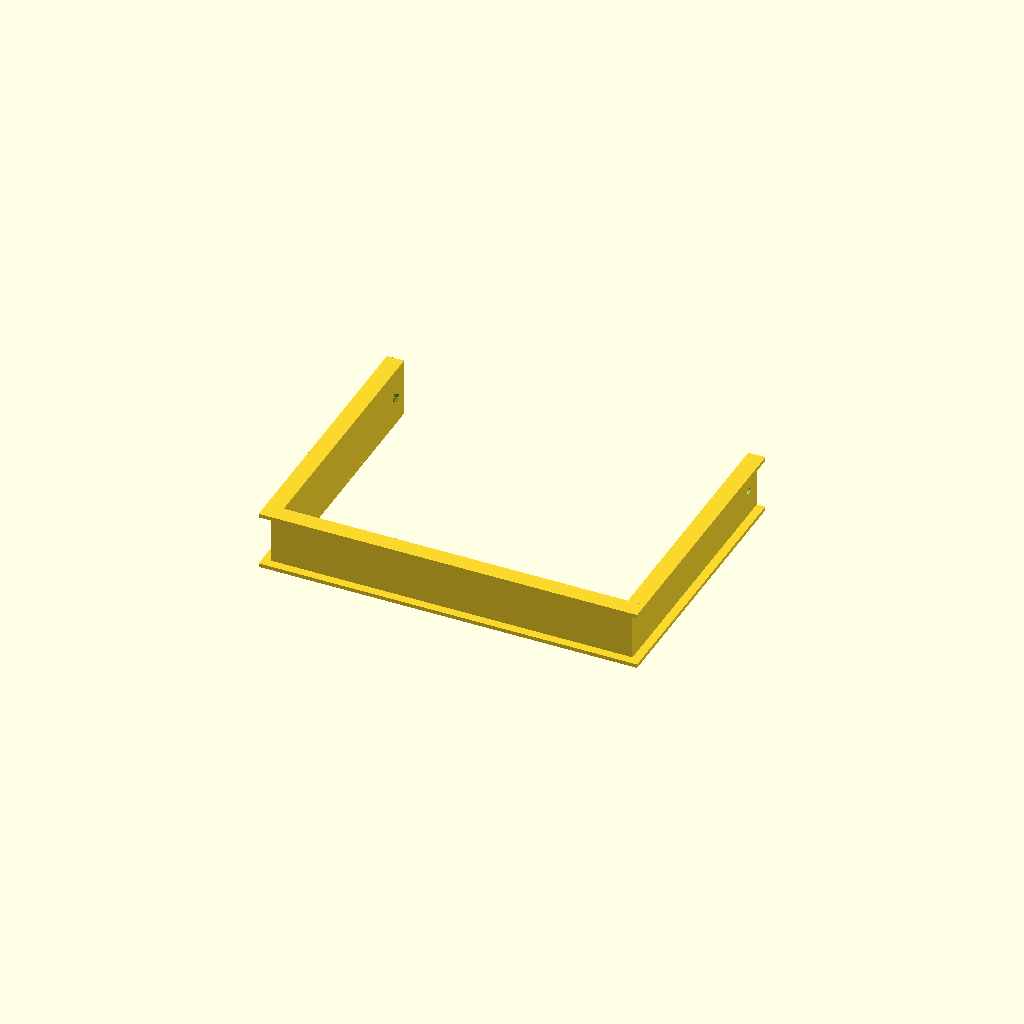
Cell 1 — every parameter at its default value.
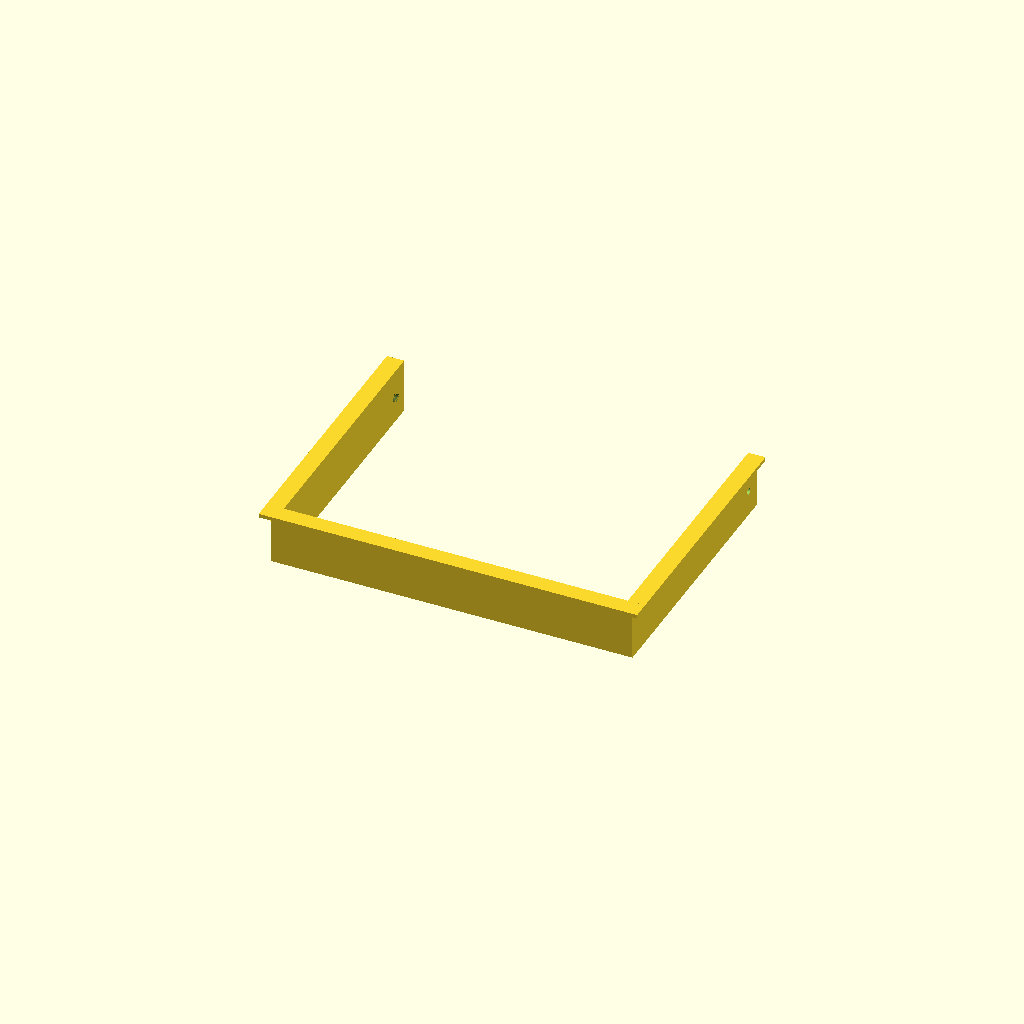
Cell 2: the same model with flange_front = false.
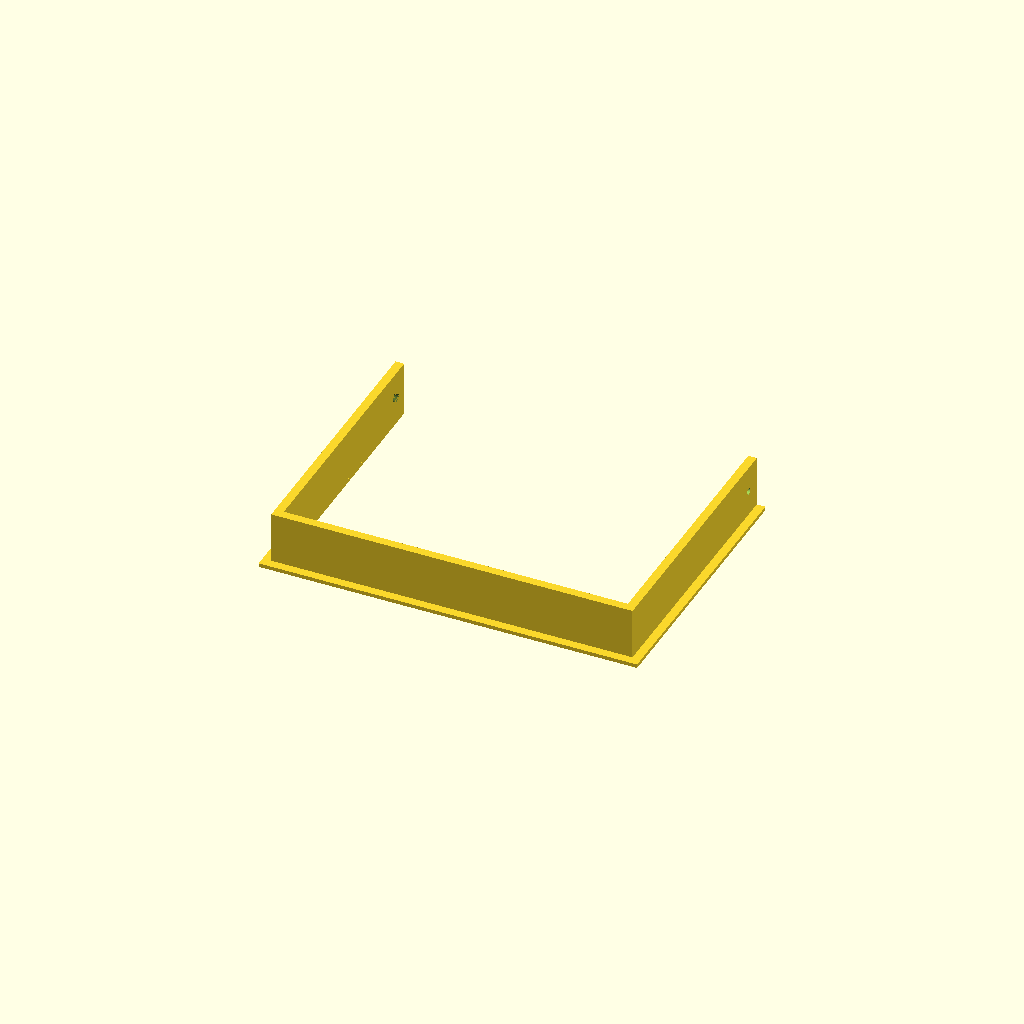
Cell 3 — flange_back set to false, the other parameters unchanged.
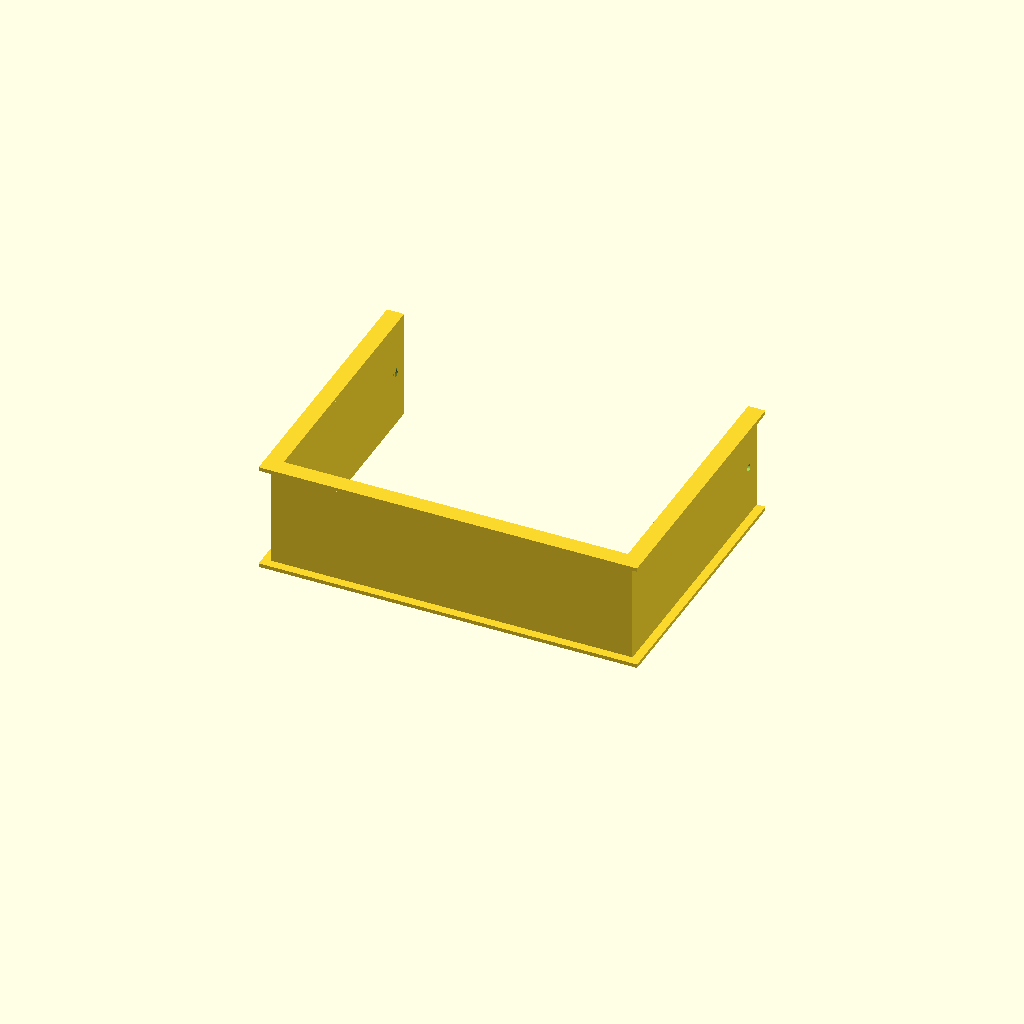
Cell 4 — door_depth set to 3, the other parameters unchanged.
All cells are drawn from one camera (rotation 55°, 0°, 25°, orthographic, colour scheme Cornfield), so only the parameter changes between them.
The OpenSCAD source (cat_door_u_liner.scad):
// Cat door U-shaped liner
// Fits into a rectangular box cut into a door, lining the bottom and
// two sides with a thin wall so a smaller insert seats snugly in the gap.
// Top of the U is left open.
//
// Flanges at the front and/or back cap the ends, sitting flush against
// the door's face and overlapping the cut edge to hide it.

// ---- Parameters (inches) ----
door_depth      = 1.5;   // door thickness (liner spans this, Z)
box_width       = 10.5;  // width of the cutout in the door (X)
box_height      = 7.75;  // height of the cutout in the door (Y)
wall            = 0.25;  // thickness of the liner material (the gap it fills)

flange_front    = true;  // add a flange on the front face
flange_back     = true;  // add a flange on the back face
flange_overlap  = 0.25;  // how far the flange extends past the cut edge
flange_thick    = 0.1;   // flange thickness (Z), kept small/low-profile

screw_holes     = true;  // add mounting screw holes through the two legs
screw_hole_dia  = 0.19;  // clearance diameter for the screw shank (~#8 screw)
screw_hole_inset = 0.5;  // distance in from the tip (open end) of each leg

countersink       = true; // recess for a flat/flush screw head, on the inner face
countersink_dia   = 0.36; // head diameter (~#8 flat-head screw)
countersink_depth = 0.1;  // how deep the taper cuts into the leg (< wall)

eps = 0.01; // small overlap so flange and liner fuse into one solid

// ---- Model ----
// U shape: two side rectangles + one bottom rectangle, open at the top.
// w/h are the outer footprint, wall_thick the leg width, spanning z0..z1,
// shifted by (x_off, y_off) so a flange can grow outward from the liner.
module u_shape(w, h, wall_thick, z0, z1, x_off = 0, y_off = 0) {
    zt = z1 - z0;
    translate([x_off, y_off, z0]) {
        cube([wall_thick, h, zt]);                       // left side
        translate([w - wall_thick, 0, 0])
            cube([wall_thick, h, zt]);                    // right side
        cube([w, wall_thick, zt]);                        // bottom
    }
}

// Horizontal screw hole through one leg only (not the flange), so a screw
// bites into the solid door beside the cutout. Bored outward through the
// leg's outer face (x_start), centered on the leg's depth (Z), clear of
// the flanges which only occupy the ends of the Z range.
module screw_hole_leg(x_start, y_pos) {
    translate([x_start - eps, y_pos, door_depth / 2])
        rotate([0, 90, 0])
            cylinder(h = wall + 2 * eps, d = screw_hole_dia, $fn = 32);
}

// Countersink taper on the inner face (box-interior side) of a leg, where
// the screw head seats. dir = -1 for the left leg (inner face is the leg's
// high-x side, cone narrows toward -x); dir = +1 for the right leg (inner
// face is the low-x side, cone narrows toward +x).
module countersink_leg(x_face, y_pos, dir) {
    d1 = (dir < 0) ? screw_hole_dia : countersink_dia;
    d2 = (dir < 0) ? countersink_dia : screw_hole_dia;
    x0 = (dir < 0) ? x_face - countersink_depth : x_face;
    translate([x0, y_pos, door_depth / 2])
        rotate([0, 90, 0])
            cylinder(h = countersink_depth, d1 = d1, d2 = d2, $fn = 32);
}

module cat_door_liner() {
    difference() {
        union() {
            // Main liner, filling the through-hole depth
            u_shape(box_width, box_height, wall, 0, door_depth);

            // Front flange: sits in front of the door face (z < 0), wider
            // than the hole so it overlaps and hides the cut on 3 sides
            if (flange_front)
                u_shape(box_width + 2 * flange_overlap, box_height + flange_overlap,
                        wall + flange_overlap, -flange_thick, eps,
                        -flange_overlap, -flange_overlap);

            // Back flange: mirrors the front, behind the door face
            if (flange_back)
                u_shape(box_width + 2 * flange_overlap, box_height + flange_overlap,
                        wall + flange_overlap, door_depth - eps, door_depth + flange_thick,
                        -flange_overlap, -flange_overlap);
        }

        if (screw_holes) {
            y_pos = box_height - screw_hole_inset;
            screw_hole_leg(0, y_pos);                 // left leg, out through x=0
            screw_hole_leg(box_width - wall, y_pos);  // right leg, out through x=box_width

            if (countersink) {
                countersink_leg(wall, y_pos, -1);            // left leg, inner face
                countersink_leg(box_width - wall, y_pos, 1); // right leg, inner face
            }
        }
    }
}

cat_door_liner();
Parameter table extracted from the source (name, type, default, range or options):
door_depth: number, default 1.5
box_width: number, default 10.5
box_height: number, default 7.75
wall: number, default 0.25
flange_front: bool, default true
flange_back: bool, default true
flange_overlap: number, default 0.25
flange_thick: number, default 0.1
screw_holes: bool, default true
screw_hole_dia: number, default 0.19
screw_hole_inset: number, default 0.5
countersink: bool, default true
countersink_dia: number, default 0.36
countersink_depth: number, default 0.1
eps: number, default 0.01
